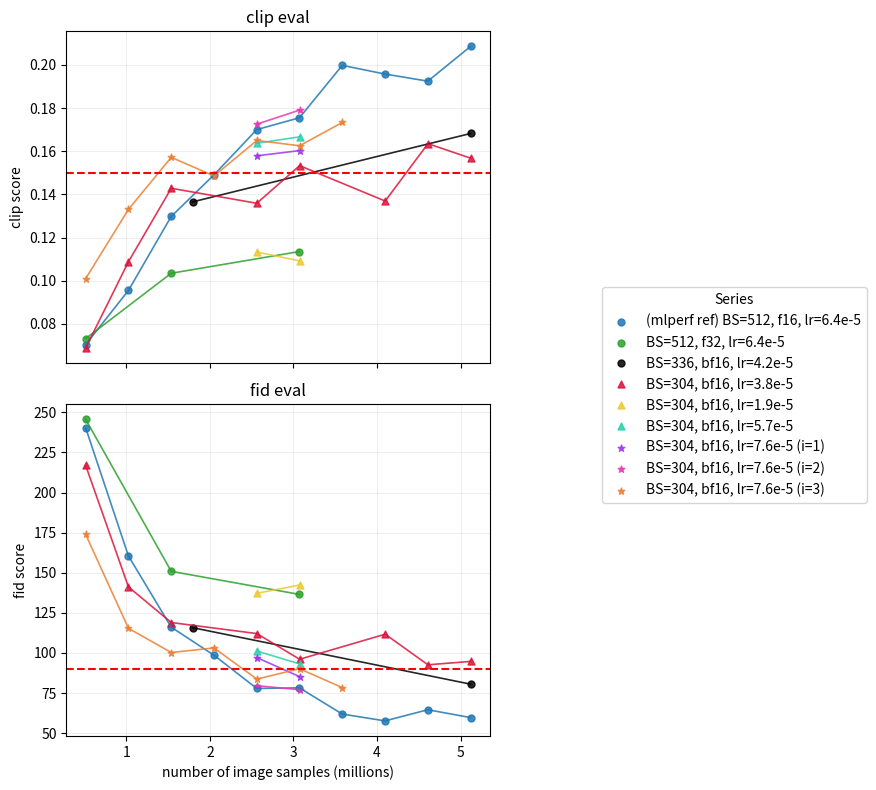

This figure's Python source:
import numpy as np
import matplotlib.pyplot as plt
from pathlib import Path
from collections import OrderedDict

clip_series, fid_series = {}, {}

# one of the reference runs at BS=512, lr=1.25e-7 * 512 = 6.4e-5
steps = list(range(1000, 11000, 1000))
M_images = [s * 512 / 1_000_000 for s in steps]
clip = [0.07037353515625, 0.095458984375, 0.1297607421875, 0.1490478515625, 0.1700439453125, 0.175537109375, 0.1998291015625, 0.19580078125,
        0.1925048828125, 0.2086181640625]
fid = [240.307753187222, 160.470078270219, 116.104976258075, 98.6194527639151, 77.9144665349304, 78.277784436582, 61.9517434630711, 57.6910232633396,
       64.6372463854434, 59.762565549819]
clip_series.update({"(mlperf ref) BS=512, f16, lr=6.4e-5": (np.array(M_images), np.array(clip))})
fid_series.update({"(mlperf ref) BS=512, f16, lr=6.4e-5": (np.array(M_images), np.array(fid))})

"""
# BS=336, bf16, all of softmax in fp32, lr=1.25e-7
steps = [762, 6096]
M_images = [s * 336 / 1_000_000 for s in steps]
clip = [0.038616277277469635, 0.0429423525929451]
fid = [420.8504498242364, 403.2341038707751]
clip_series.update({"BS=336, bf16, lr=1.25e-7": (np.array(M_images), np.array(clip))})
fid_series.update({"BS=336, bf16, lr=1.25e-7": (np.array(M_images), np.array(fid))})

# BS=512 (gradacc), f32, lr=1.25e-7
steps = [500, 1000, 5000, 6000]
M_images = [s * 512 / 1_000_000 for s in steps]
clip = [0.04045993834733963, 0.034708019345998764, 0.05408899113535881, 0.05153243616223335]
fid = [425.648211214712, 409.4558078361266, 375.82205725656814, 385.55911118460483]
clip_series.update({"BS=512, f32, lr=1.25e-7": (np.array(M_images), np.array(clip))})
fid_series.update({"BS=512, f32, lr=1.25e-7": (np.array(M_images), np.array(fid))})
"""

# BS=512 (gradacc), f32, lr=1.25e-7 * 512 = 6.4e-5
steps = [1000, 3000, 6000]
M_images = [s * 512 / 1_000_000 for s in steps]
clip = [0.07314359396696091, 0.10343340784311295, 0.11351927369832993]
fid = [245.59511952673307, 150.90382147424623, 136.49630935835017]
clip_series.update({"BS=512, f32, lr=6.4e-5": (np.array(M_images), np.array(clip))})
fid_series.update({"BS=512, f32, lr=6.4e-5": (np.array(M_images), np.array(fid))})

# BS=336, bf16, all of softmax in fp32, lr=4.2e-5
# /home/hooved/stable_diffusion/checkpoints/training_checkpoints/09090228 to ckpt 5334
# /home/hooved/stable_diffusion/checkpoints/training_checkpoints/09100305 to ckpt 15240
steps = [5334, 15240]
M_images = [s * 336 / 1_000_000 for s in steps]
clip = [0.13652677834033966, 0.16824787855148315]
fid = [115.780179659493, 80.58007408795413]
clip_series.update({"BS=336, bf16, lr=4.2e-5": (np.array(M_images), np.array(clip))})
fid_series.update({"BS=336, bf16, lr=4.2e-5": (np.array(M_images), np.array(fid))})

# BS=304, bf16, fp32 softmax, lr=3.8e-5, recent rebase (try 1)
"""
steps = [11795]
M_images = [s * 304 / 1_000_000 for s in steps]
clip = [0.13711006939411163]
fid = [103.2172381597046]
clip_series.update({"BS=304, bf16, lr=3.8e-5 (try 1)": (np.array(M_images), np.array(clip))})
fid_series.update({"BS=304, bf16, lr=3.8e-5 (try 1)": (np.array(M_images), np.array(fid))})
"""

# BS=304, bf16, fp32 softmax, lr=3.8e-5, recent rebase (try 2)
# /home/hooved/stable_diffusion/checkpoints/training_checkpoints/09130207
steps = [1685, 3370, 5055, 8425, 10110, 13480, 15165, 16850]
M_images = [s * 304 / 1_000_000 for s in steps]
clip = [0.06879530847072601, 0.10878439247608185, 0.14284193515777588, 0.13588756322860718, 0.15333493053913116, 0.13692690432071686, 0.16351738572120667, 0.15678671002388]
fid = [216.85881074283574, 141.156650531757, 118.97741769816344, 112.09800821460959, 96.10085130500028, 111.69978282075118, 92.64104949522562, 94.75978545539562]
clip_series.update({"BS=304, bf16, lr=3.8e-5": (np.array(M_images), np.array(clip))})
fid_series.update({"BS=304, bf16, lr=3.8e-5": (np.array(M_images), np.array(fid))})

# BS=304, bf16, fp32 softmax, lr=1.9e-5, recent rebase
# /home/hooved/stable_diffusion/checkpoints/training_checkpoints/09141228
steps = [8425, 10110]
M_images = [s * 304 / 1_000_000 for s in steps]
clip = [0.113297238945961, 0.10917766392230988]
fid = [137.18308790806293, 142.33904917579667]
clip_series.update({"BS=304, bf16, lr=1.9e-5": (np.array(M_images), np.array(clip))})
fid_series.update({"BS=304, bf16, lr=1.9e-5": (np.array(M_images), np.array(fid))})


# BS=304, bf16, fp32 softmax, lr=5.7e-5, recent rebase
# /home/hooved/stable_diffusion/checkpoints/training_checkpoints/09150331 to ckpt 6740
# /home/hooved/stable_diffusion/checkpoints/training_checkpoints/09151858 from 09150331/6740 to ckpt 10110
steps = [8425, 10110]
M_images = [s * 304 / 1_000_000 for s in steps]
clip = [0.16371633112430573, 0.16669005155563354]
fid = [101.22468192693611, 93.23531995164893]
clip_series.update({"BS=304, bf16, lr=5.7e-5": (np.array(M_images), np.array(clip))})
fid_series.update({"BS=304, bf16, lr=5.7e-5": (np.array(M_images), np.array(fid))})

# BS=304, bf16, fp32 softmax, lr=7.6e-5, recent rebase (i=1)
# /home/hooved/stable_diffusion/checkpoints/training_checkpoints/09160330
steps = [8425, 10110]
M_images = [s * 304 / 1_000_000 for s in steps]
clip = [0.15790054202079773, 0.16030366718769073]
fid = [97.1283841862379, 85.26515191821738]
clip_series.update({"BS=304, bf16, lr=7.6e-5 (i=1)": (np.array(M_images), np.array(clip))})
fid_series.update({"BS=304, bf16, lr=7.6e-5 (i=1)": (np.array(M_images), np.array(fid))})

"""
16-Sep-2025
BS=304, bf16, fp32 softmax, lr=7.6e-5, recent rebase
I want to show these hyparams are replicable for converging before 5.1M images (ideally before 3.1M images).
Running duplicate runs so I can get N=3

tinyamd1:
/home/hooved/stable_diffusion/checkpoints/training_checkpoints/09162104
crashed with `Bus error` after backup_3370.safetensors

tinyamd2:
/home/hooved/stable_diffusion/checkpoints/training_checkpoints/09162050
manually stopped after backup_5055.safetensors due to power downtime
"""

# 17-Sep-2025
# BS=304, bf16, fp32 softmax, lr=7.6e-5, recent rebase (i=2)
# /home/hooved/stable_diffusion/checkpoints/training_checkpoints/09172111
# https://wandb.ai/hooved-hooved/MLPerf-Stable-Diffusion/runs/n7de3jat
steps = [8425, 10110]
M_images = [s * 304 / 1_000_000 for s in steps]
clip = [0.17256876826286316, 0.17909857630729675]
fid = [79.61212198096996, 77.126169084374]
clip_series.update({"BS=304, bf16, lr=7.6e-5 (i=2)": (np.array(M_images), np.array(clip))})
fid_series.update({"BS=304, bf16, lr=7.6e-5 (i=2)": (np.array(M_images), np.array(fid))})

# 20-Sep-2025
# testing repro script
# BS=304, bf16, fp32 softmax, lr=7.6e-5, recent rebase (i=3)
# /home/hooved/stable_diffusion/training_checkpoints/09200156
# training: https://wandb.ai/hooved-hooved/MLPerf-Stable-Diffusion/runs/cqvzj6ec
# eval: https://wandb.ai/hooved-hooved/MLPerf-Stable-Diffusion/runs/rhk9ezd6
steps = [1685, 3370, 5055, 6740, 8425, 10110, 11795]
M_images = [s * 304 / 1_000_000 for s in steps]
clip = [0.10095900297164917, 0.13306625187397003, 0.15718211233615875, 0.14855308830738068, 0.16499902307987213, 0.1625542938709259, 0.17338916659355164]
fid = [173.85286388860686, 115.37836296475393, 100.29796432756717, 103.16187214050723, 83.73339300729134, 90.18630028080332, 78.40699370581245]
clip_series.update({"BS=304, bf16, lr=7.6e-5 (i=3)": (np.array(M_images), np.array(clip))})
fid_series.update({"BS=304, bf16, lr=7.6e-5 (i=3)": (np.array(M_images), np.array(fid))})


### graphing

series_list = [clip_series, fid_series]
y_labels    = ["clip score", "fid score"]
titles      = ["clip eval", "fid eval"]

# Consistent colors per label across both panels
all_labels = sorted({lab for s in series_list for lab in s.keys()})
palette = list(plt.cm.tab10.colors)

custom_colors = {
    "(mlperf ref) BS=512, f16, lr=6.4e-5": "tab:blue",
    #"BS=400, bf16": "tab:green",
    #"BS=248, f16": "tab:orange",
    #"BS=336, bf16, lr=1.25e-7": "tab:red",
    #"BS=512, f32, lr=1.25e-7": "tab:purple",
    "BS=512, f32, lr=6.4e-5": "tab:green",
    "BS=336, bf16, lr=4.2e-5": "black",
    "BS=304, bf16, lr=3.8e-5": "crimson",
    "BS=304, bf16, lr=1.9e-5": "#ebc934",
    "BS=304, bf16, lr=5.7e-5": "#2bcfab",
    "BS=304, bf16, lr=7.6e-5 (i=1)": "#9e34eb",
    "BS=304, bf16, lr=7.6e-5 (i=2)": "#eb34b4",
    "BS=304, bf16, lr=7.6e-5 (i=3)": "#eb8034",
}
#color_map = {lab: palette[i % len(palette)] for i, lab in enumerate(all_labels)}
color_map = {lab: custom_colors.get(lab, palette[i % len(palette)]) for i, lab in enumerate(all_labels)}
custom_markers = {
    "BS=304, bf16, lr=3.8e-5": "^",
    "BS=304, bf16, lr=1.9e-5": "^",
    "BS=304, bf16, lr=5.7e-5": "^",
    "BS=304, bf16, lr=7.6e-5 (i=1)": "*",
    "BS=304, bf16, lr=7.6e-5 (i=2)": "*",
    "BS=304, bf16, lr=7.6e-5 (i=3)": "*",
}

fig, axes = plt.subplots(2, 1, figsize=(6, 8), sharex=True)

for ax, sdata, ylab, ttl in zip(axes, series_list, y_labels, titles):
    for lab, (x, y) in sdata.items():
        ax.scatter(x, y, s=25, alpha=0.85, label=lab, color=color_map[lab], **({"marker": custom_markers[lab]} if lab in custom_markers else {}))
        # NEW: connect points with a line (sorted by x)
        order = np.argsort(x)
        ax.plot(
            np.array(x)[order], np.array(y)[order],
            linewidth=1.2, alpha=0.85, color=color_map[lab]
            # no label here so the legend only shows one entry per series
        )
    ax.set_ylabel(ylab)
    ax.set_title(ttl)
    ax.grid(True, linewidth=0.5, alpha=0.3)
    #ax.set_xlim(left=0)
    #ax.set_ylim(bottom=0)

axes[0].axhline(y=0.15, linestyle="--", color="red")
axes[1].axhline(y=90, linestyle="--", color="red")

axes[-1].set_xlabel("number of image samples (millions)")

# Single legend on the right
by_label = {}
for ax in axes:
    handles, labels = ax.get_legend_handles_labels()
    for h, l in zip(handles, labels):
        by_label[l] = h

fig.tight_layout(rect=[0, 0, 0.85, 1])
fig.legend(
    by_label.values(),
    by_label.keys(),
    title="Series",
    loc="center left",
    bbox_to_anchor=(1.0, 0.5),
)

outdir = Path("./")
outdir.mkdir(parents=True, exist_ok=True)
fig.savefig(outdir / "clip_fid.png", dpi=300, bbox_inches="tight", facecolor="white")
plt.close(fig)
